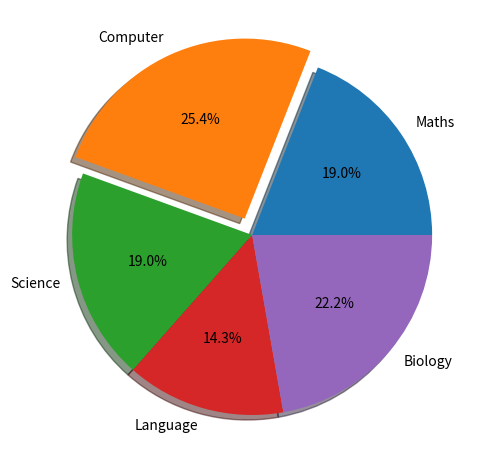

This figure's Python source: (Note: this script raises an exception after producing the figure.)
import matplotlib.pyplot as plt


def function1():
    ages = [22, 23, 25, 26, 27, 28, 29, 30, 31]
    salaries = [50, 45, 55, 65, 50, 30, 35, 70, 90]

    # line chart
    plt.plot(ages, salaries)

    # display the chart
    plt.show()


# function1()


def function2():
    ages = [22, 23, 25, 26, 27, 28, 29, 30, 31]
    salaries = [50, 45, 55, 65, 50, 30, 35, 70, 90]

    # line chart
    plt.plot(ages, salaries)
    plt.xlabel('Employee Age')
    plt.ylabel('Employee Salary in thousand')
    plt.title('Age VS Salary')

    # display the chart
    plt.show()


# function2()


def function3():
    ages = [22, 23, 25, 26, 27, 28, 29, 30, 31]
    salaries = [50, 45, 55, 65, 50, 30, 35, 70, 90]
    expenses = [10, 15, 20, 22, 25, 30, 35, 38, 39]

    # line chart
    plt.plot(ages, salaries)
    plt.plot(ages, expenses)

    plt.xlabel('Employee Age')
    plt.ylabel('Employee Salary in thousand')
    plt.title('Age VS Salary')

    # display the chart
    plt.show()


# function3()


def function4():
    ages = [22, 23, 25, 26, 27, 28, 29, 30, 31]
    salaries = [50, 45, 55, 65, 50, 30, 35, 70, 90]
    expenses = [10, 15, 20, 22, 25, 30, 35, 38, 39]

    # line chart
    plt.plot(ages, salaries, color="green", label="salaries")
    plt.plot(ages, expenses, color="red", label="expenses")

    # point chart
    plt.scatter(ages, salaries, color="green")
    plt.scatter(ages, expenses, color="red")

    # add title and labels
    plt.xlabel('Employee Age')
    plt.ylabel('Employee Salary in thousand')
    plt.title('Age VS Salary')

    # show legend
    plt.legend()

    # display the chart with equal spacing around all borders
    plt.tight_layout()

    # save the graph as a file
    plt.savefig('./charts/age_vs_salary_vs_expense.png')

    # display the chart
    # plt.show()


# function4()


def function5():
    marks = [60, 80, 60, 45, 70]
    subjects = ["Maths", "Computer", "Science", "Language", "Biology"]
    explodes = [0, 0.1, 0, 0, 0]

    plt.pie(marks, labels=subjects, shadow=True, explode=explodes, autopct='%1.1f%%')
    plt.tight_layout()
    plt.savefig('./charts/student_marks.png')
    plt.show()


function5()
